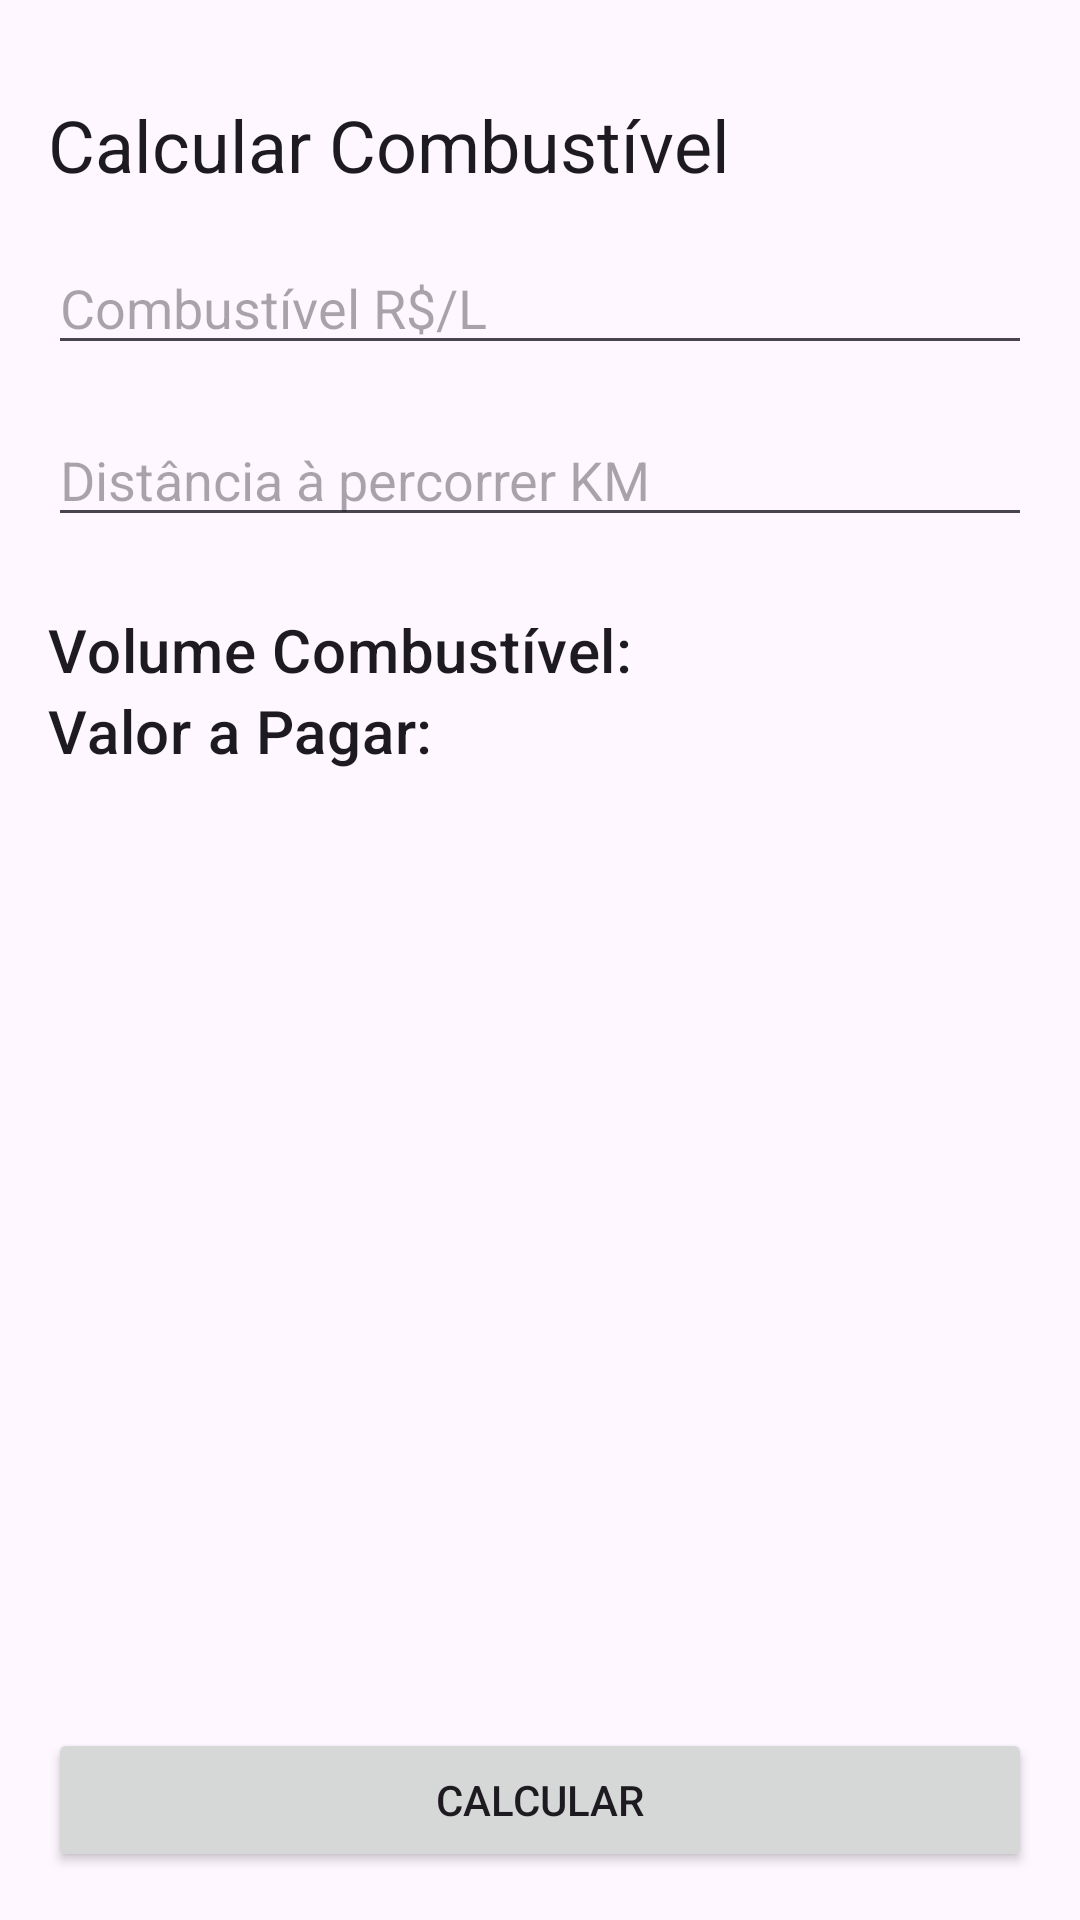

This screen was rendered from an Android layout file. Write that file and the resources it references.
<!-- AndroidManifest.xml: application theme Theme.BetterCars -->
<!-- res/layout/activity_calcular_total.xml -->
<?xml version="1.0" encoding="utf-8"?>
<androidx.constraintlayout.widget.ConstraintLayout xmlns:android="http://schemas.android.com/apk/res/android"
    xmlns:app="http://schemas.android.com/apk/res-auto"
    android:layout_width="match_parent"
    android:layout_height="match_parent">

    <ImageView
        android:id="@+id/btn_voltar"
        android:layout_width="wrap_content"
        android:layout_height="wrap_content"
        android:background="?attr/selectableItemBackgroundBorderless"
        android:layout_margin="16dp"
        android:src="@drawable/ic_back"
        app:layout_constraintStart_toStartOf="parent"
        app:layout_constraintTop_toTopOf="parent" />

    <TextView
        android:id="@+id/tv_titulo"
        style="@style/TextAppearance.MaterialComponents.Headline5"
        android:layout_width="wrap_content"
        android:layout_height="wrap_content"
        android:layout_marginTop="16dp"
        android:text="Calcular Combustível"
        app:layout_constraintStart_toStartOf="@+id/btn_voltar"
        app:layout_constraintTop_toBottomOf="@+id/btn_voltar" />

    <EditText
        android:id="@+id/et_preço_combustível"
        android:layout_width="match_parent"
        android:layout_height="wrap_content"
        android:layout_margin="16dp"
        android:hint="Combustível R$/L"
        android:inputType="numberDecimal"
        app:layout_constraintStart_toStartOf="parent"
        app:layout_constraintTop_toBottomOf="@+id/tv_titulo" />

    <EditText
        android:id="@+id/et_distancia_perc"
        android:layout_width="match_parent"
        android:layout_height="wrap_content"
        android:layout_margin="16dp"
        android:hint="Distância à percorrer KM"
        android:inputType="numberDecimal"
        app:layout_constraintStart_toStartOf="@id/et_preço_combustível"
        app:layout_constraintTop_toBottomOf="@id/et_preço_combustível" />

    <Button
        android:id="@+id/btn_calcular"
        android:layout_width="match_parent"
        android:layout_height="wrap_content"
        android:layout_margin="16dp"
        android:text="Calcular"

        app:layout_constraintBottom_toBottomOf="parent"
        app:layout_constraintEnd_toEndOf="parent"
        app:layout_constraintStart_toStartOf="parent" />

    <TextView
        android:id="@+id/tv_vol_comb"
        style="@style/TextAppearance.MaterialComponents.Headline6"
        android:layout_width="wrap_content"
        android:layout_height="wrap_content"
        android:layout_marginHorizontal="16dp"
        android:layout_marginVertical="24dp"
        android:text="Volume Combustível:"
        app:layout_constraintStart_toStartOf="parent"
        app:layout_constraintTop_toBottomOf="@id/et_distancia_perc" />

    <TextView
        android:id="@+id/tv_vol_comb_value"
        android:layout_width="wrap_content"
        android:layout_height="wrap_content"
        android:text=""
        android:textSize="18dp"
        app:layout_constraintEnd_toEndOf="parent"
        app:layout_constraintStart_toEndOf="@id/tv_vol_comb"
        app:layout_constraintTop_toTopOf="@id/tv_vol_comb" />

    <TextView
        android:id="@+id/tv_valor_pagar"
        style="@style/TextAppearance.MaterialComponents.Headline6"
        android:layout_width="wrap_content"
        android:layout_height="wrap_content"
        android:text="Valor a Pagar:"
        app:layout_constraintStart_toStartOf="@id/tv_vol_comb"
        app:layout_constraintTop_toBottomOf="@id/tv_vol_comb" />

    <TextView
        android:id="@+id/tv_valor_pagar_value"
        android:layout_width="wrap_content"
        android:layout_height="wrap_content"
        android:text=""
        android:textSize="18dp"
        app:layout_constraintEnd_toEndOf="parent"
        app:layout_constraintStart_toEndOf="@id/tv_valor_pagar"
        app:layout_constraintTop_toTopOf="@id/tv_valor_pagar" />


</androidx.constraintlayout.widget.ConstraintLayout>
<!-- resources referenced by this layout -->
<resources>
  <style name="Theme.BetterCars" parent="Base.Theme.BetterCars" />
  <style name="Base.Theme.BetterCars" parent="Theme.Material3.DayNight.NoActionBar">
          
          
      </style>
</resources>
